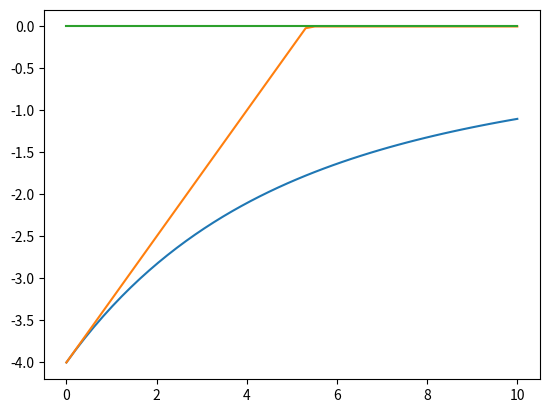

Python code for this plot:
#!/usr/bin/env python3
# -*- coding: utf-8 -*-
"""
Created on Fri Mar  2 14:27:59 2018

@author: pmirbach
"""

import numpy as np
from numpy import linalg as LA
from matplotlib import pyplot as plt
from numpy import sqrt


U_vec = np.linspace(0,10,50)


def A44(U,t):
    u = U/4
    H = np.array([
        [U,     0,      0,      0,      0,      0],
        [0,     5*u-4*t,      sqrt(2)*u,    -sqrt(2)*u,   -sqrt(2)*u,   u],
        [0,     sqrt(2)*u,    U,              0,              U/2,            sqrt(2)*u],
        [0,     -sqrt(2)*u,   0,              U,              -U/2,           -sqrt(2)*u],
        [0,     -sqrt(2)*u,   U/2,            -U/2,           3*U/2,          -sqrt(2)*u],
        [0,     u,            sqrt(2)*u,    -sqrt(2)*u,   -sqrt(2)*u,   5*u+4*t]
        ])
    return H

def B44(U,t):
    u = U/4
    H = np.array([
            [U,     0,              0,                  0],
            [0,     3*u-4*t,      -sqrt(2)*u,    u],
            [0,     -sqrt(2)*u,   U/2,                sqrt(2)*u],
            [0,     u,            sqrt(2)*u,     3*u+4*t]
            ])
    return H

def C44(U,t):
    u = U/4
    H = np.array([
            [5*u-2*t,     -u,              -u,                  u],
            [-u,     5*u-2*t,      u,    -u],
            [-u,     u,   5*u+2*t,                -u],
            [u,     -u,            -u,     5*u+2*t]
            ])
    return H

def D44(U,t):
    u = U/4
    H = np.array([
            [3*u-2*t,     -u,              -u,                  u],
            [-u,          3*u-2*t,         -u,                  u],
            [-u,     -u,              3*u+2*t,                  u],
            [u,     u,              u,                  3*u+2*t],
            ])
    return H

def E44(U,t):
    u = U/4
    H = np.array([
        [3*u-4*t,     sqrt(6)*u,      u,      0,      0,      0],
        [sqrt(6)*u,    3*U/2,      -sqrt(6)*u,    0,   0,   0],
        [u,     -sqrt(6)*u,    3*u+4*t,              0,              0,            0],
        [0,     0,   0,              5*u-4*t,              -sqrt(2)*u,           u],
        [0,     0,   0,            -sqrt(2)*u,           3*U/2,          -sqrt(2)*u],
        [0,     0,   0,             u,   -sqrt(2)*u,   5*u+4*t]
        ])
    return H



Phi_0 = np.array([1,0,0,1,0,0])


Phi_1 = np.array([1,0,0,1,0,0])

Phi_2 = np.array([0,0,1,0,0,1]) 


E = np.zeros(U_vec.size)
E_0 = np.zeros(U_vec.size)
E_1 = np.zeros(U_vec.size)
E_2 = np.zeros(U_vec.size)

for i in np.arange(U_vec.size):
    
    H = E44(U_vec[i],1)
    w,v = LA.eig(H)
    
#    if i == 0:
#        E = np.zeros((U_vec.size,w.size))
    
#    E[i,:] = np.sort(w)
    E[i] = np.min(w)
    E_0[i] = np.min(np.dot(Phi_0, H * Phi_0 ))
    E_2[i] = np.min(np.dot(Phi_2, H * Phi_2 ))



#print(np.dot(HF_ansatz, H * HF_ansatz))











plt.plot(U_vec,E)
plt.plot(U_vec,E_0)
plt.plot(U_vec,E_2)
plt.show()




